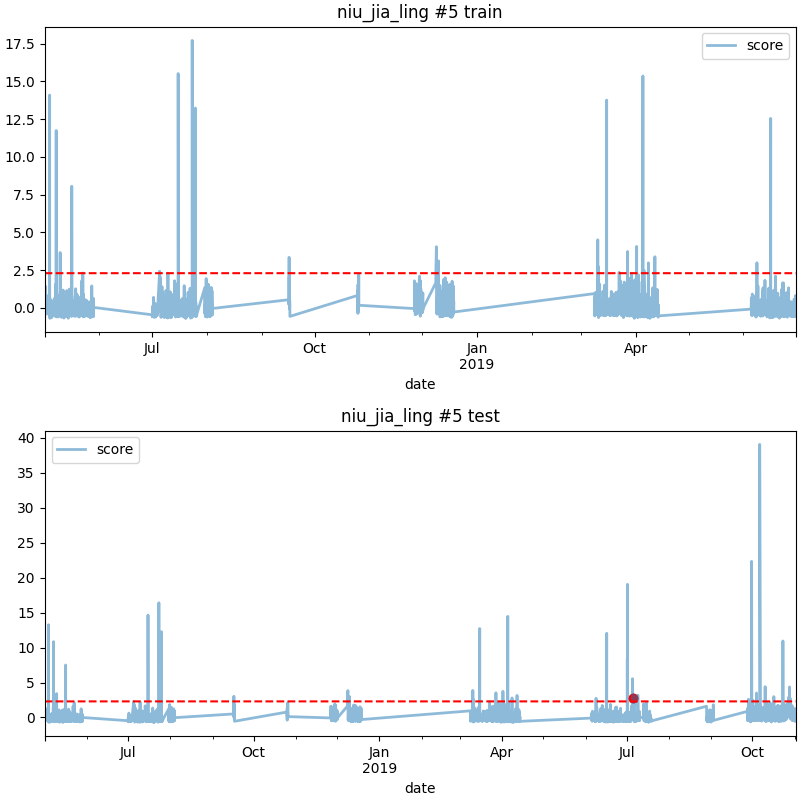

The data file committed next to this chart (first rows):
date, score
2019-07-05 11:00, 2.779
2019-07-05 12:00, 2.735
